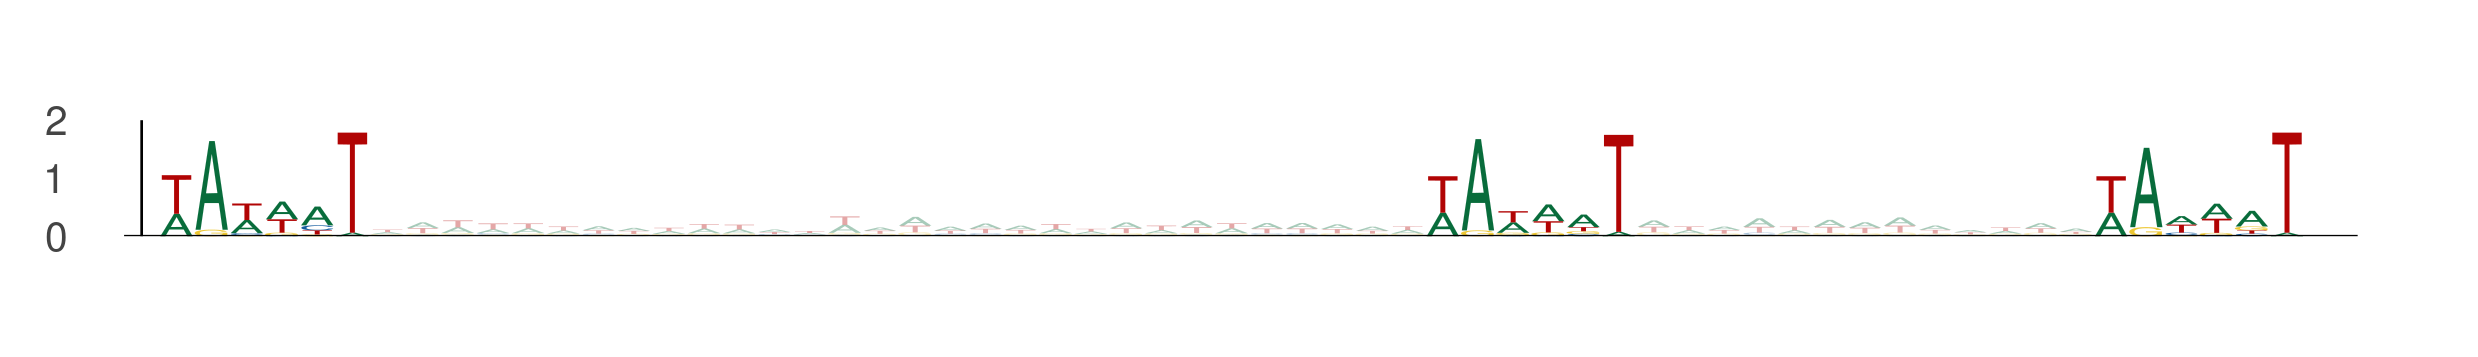

Data behind this chart, as committed beside it:
seq_index, start_position, end_position, is_reversed_complement
3292, 14, 20, 0
3292, 50, 56, 0
3292, 69, 75, 0
1101, 73, 79, 0
1101, 109, 115, 0
1101, 128, 134, 0
2535, 66, 72, 0
2535, 102, 108, 0
2535, 121, 127, 0
4922, 44, 50, 0
4922, 80, 86, 0
4922, 99, 105, 0
1397, 33, 39, 0
1397, 69, 75, 0
1397, 88, 94, 0
3321, 85, 91, 0
3321, 121, 127, 0
3321, 140, 146, 0
5006, 63, 69, 0
5006, 99, 105, 0
5006, 118, 124, 0
304, 82, 88, 0
304, 118, 124, 0
304, 137, 143, 0
3117, 19, 25, 0
3117, 55, 61, 0
3117, 74, 80, 0
3345, 66, 72, 0
3345, 102, 108, 0
3345, 121, 127, 0
3119, 33, 39, 0
3119, 69, 75, 0
3119, 88, 94, 0
4713, 72, 78, 0
4713, 108, 114, 0
4713, 127, 133, 0
80, 24, 30, 0
80, 60, 66, 0
80, 79, 85, 0
1292, 50, 56, 0
1292, 86, 92, 0
1292, 105, 111, 0
1476, 69, 75, 0
1476, 105, 111, 0
1476, 124, 130, 0
5043, 22, 28, 0
5043, 58, 64, 0
5043, 77, 83, 0
5043, 79, 85, 0
5043, 115, 121, 0
5043, 134, 140, 0
4372, 39, 45, 0
4372, 75, 81, 0
4372, 94, 100, 0
2171, 4, 10, 0
2171, 40, 46, 0
2171, 59, 65, 0
602, 74, 80, 0
602, 110, 116, 0
602, 129, 135, 0
... 291 more rows
